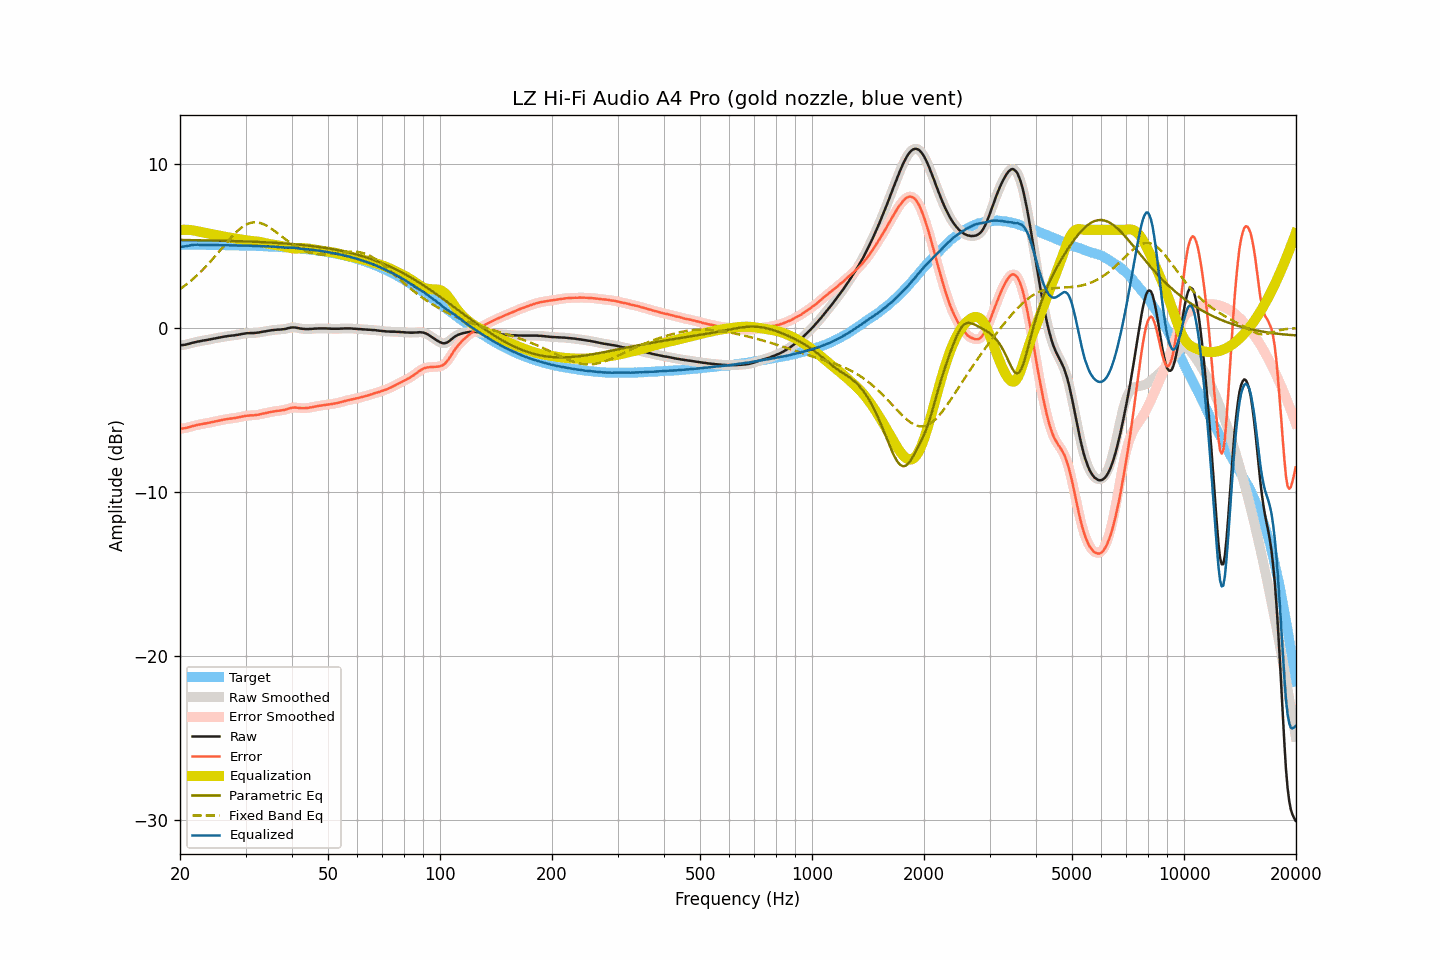

Source data for this figure (header and first rows):
frequency, raw, smoothed, error, error_smoothed, equalization, parametric_eq, fixed_band_eq, equalized_raw, equalized_smoothed, target
20.00, -1.05, -1.05, -6.14, -6.14, 6.00, 5.38, 2.39, 4.95, 4.95, 5.09
20.20, -1.04, -1.04, -6.13, -6.13, 6.00, 5.38, 2.45, 4.96, 4.96, 5.09
20.40, -1.03, -1.03, -6.12, -6.12, 6.01, 5.38, 2.52, 4.98, 4.98, 5.09
20.61, -1.02, -1.01, -6.11, -6.10, 6.01, 5.38, 2.60, 4.99, 4.99, 5.09
20.81, -1.00, -1.00, -6.09, -6.08, 6.00, 5.38, 2.67, 5.01, 5.01, 5.09
21.02, -0.97, -0.97, -6.05, -6.06, 6.00, 5.38, 2.75, 5.03, 5.03, 5.09
21.23, -0.95, -0.94, -6.03, -6.03, 5.99, 5.37, 2.83, 5.05, 5.05, 5.09
21.44, -0.92, -0.92, -6.00, -6.00, 5.98, 5.37, 2.91, 5.07, 5.07, 5.09
21.66, -0.89, -0.89, -5.97, -5.98, 5.97, 5.37, 2.99, 5.08, 5.08, 5.09
21.87, -0.87, -0.86, -5.95, -5.95, 5.95, 5.37, 3.08, 5.09, 5.09, 5.08
22.09, -0.85, -0.84, -5.93, -5.93, 5.93, 5.37, 3.17, 5.09, 5.09, 5.08
22.31, -0.82, -0.82, -5.90, -5.91, 5.91, 5.37, 3.26, 5.10, 5.09, 5.08
22.54, -0.81, -0.80, -5.89, -5.89, 5.89, 5.36, 3.35, 5.08, 5.09, 5.08
22.76, -0.79, -0.78, -5.87, -5.87, 5.87, 5.36, 3.45, 5.08, 5.08, 5.08
22.99, -0.77, -0.77, -5.85, -5.85, 5.85, 5.36, 3.55, 5.08, 5.08, 5.08
23.22, -0.75, -0.75, -5.83, -5.83, 5.83, 5.36, 3.65, 5.08, 5.08, 5.08
23.45, -0.74, -0.73, -5.81, -5.81, 5.81, 5.36, 3.75, 5.07, 5.08, 5.08
23.69, -0.72, -0.72, -5.79, -5.79, 5.79, 5.36, 3.86, 5.07, 5.07, 5.08
23.92, -0.70, -0.70, -5.77, -5.77, 5.77, 5.35, 3.96, 5.07, 5.07, 5.08
24.16, -0.68, -0.68, -5.75, -5.75, 5.75, 5.35, 4.07, 5.07, 5.07, 5.07
24.40, -0.66, -0.66, -5.73, -5.73, 5.73, 5.35, 4.18, 5.07, 5.07, 5.07
24.65, -0.64, -0.64, -5.71, -5.71, 5.71, 5.35, 4.29, 5.07, 5.07, 5.07
24.89, -0.62, -0.62, -5.69, -5.69, 5.69, 5.35, 4.41, 5.07, 5.07, 5.07
25.14, -0.60, -0.60, -5.67, -5.67, 5.67, 5.34, 4.52, 5.07, 5.07, 5.07
25.39, -0.59, -0.58, -5.65, -5.65, 5.65, 5.34, 4.64, 5.06, 5.07, 5.07
25.65, -0.57, -0.57, -5.63, -5.63, 5.63, 5.34, 4.76, 5.06, 5.06, 5.07
25.91, -0.55, -0.55, -5.61, -5.61, 5.61, 5.34, 4.87, 5.06, 5.06, 5.07
26.16, -0.53, -0.53, -5.59, -5.59, 5.59, 5.33, 4.99, 5.07, 5.06, 5.06
26.43, -0.51, -0.51, -5.57, -5.57, 5.57, 5.33, 5.11, 5.07, 5.06, 5.06
26.69, -0.50, -0.49, -5.56, -5.55, 5.56, 5.33, 5.22, 5.06, 5.06, 5.06
26.96, -0.48, -0.48, -5.54, -5.54, 5.54, 5.33, 5.33, 5.06, 5.06, 5.06
27.23, -0.47, -0.47, -5.52, -5.52, 5.53, 5.32, 5.45, 5.06, 5.06, 5.06
27.50, -0.46, -0.46, -5.51, -5.51, 5.51, 5.32, 5.56, 5.05, 5.05, 5.05
27.77, -0.45, -0.45, -5.50, -5.50, 5.50, 5.32, 5.66, 5.05, 5.05, 5.05
28.05, -0.44, -0.43, -5.49, -5.49, 5.48, 5.32, 5.76, 5.04, 5.05, 5.05
28.33, -0.42, -0.42, -5.47, -5.47, 5.47, 5.31, 5.86, 5.05, 5.04, 5.05
28.62, -0.41, -0.40, -5.45, -5.45, 5.45, 5.31, 5.95, 5.04, 5.04, 5.05
28.90, -0.39, -0.39, -5.43, -5.43, 5.43, 5.31, 6.04, 5.04, 5.04, 5.04
29.19, -0.37, -0.37, -5.41, -5.41, 5.41, 5.30, 6.12, 5.04, 5.04, 5.04
29.48, -0.35, -0.35, -5.39, -5.39, 5.39, 5.30, 6.19, 5.04, 5.04, 5.04
29.78, -0.34, -0.33, -5.37, -5.37, 5.37, 5.30, 6.25, 5.04, 5.04, 5.04
30.08, -0.32, -0.32, -5.35, -5.35, 5.36, 5.29, 6.31, 5.04, 5.04, 5.03
30.38, -0.31, -0.31, -5.34, -5.34, 5.35, 5.29, 6.36, 5.04, 5.04, 5.03
30.68, -0.31, -0.30, -5.34, -5.33, 5.34, 5.29, 6.40, 5.03, 5.03, 5.03
30.99, -0.30, -0.30, -5.32, -5.33, 5.33, 5.28, 6.43, 5.03, 5.03, 5.03
31.30, -0.30, -0.30, -5.32, -5.32, 5.32, 5.28, 6.45, 5.02, 5.02, 5.02
31.61, -0.30, -0.29, -5.32, -5.31, 5.31, 5.27, 6.46, 5.01, 5.02, 5.02
31.93, -0.29, -0.29, -5.30, -5.31, 5.30, 5.27, 6.46, 5.01, 5.01, 5.02
32.24, -0.28, -0.28, -5.29, -5.29, 5.29, 5.26, 6.45, 5.01, 5.01, 5.01
32.57, -0.27, -0.26, -5.28, -5.27, 5.27, 5.26, 6.44, 5.00, 5.01, 5.01
32.89, -0.25, -0.25, -5.25, -5.25, 5.25, 5.26, 6.41, 5.01, 5.01, 5.01
33.22, -0.23, -0.23, -5.23, -5.23, 5.23, 5.25, 6.38, 5.01, 5.00, 5.00
33.55, -0.21, -0.21, -5.21, -5.21, 5.21, 5.25, 6.34, 5.00, 5.00, 5.00
33.89, -0.20, -0.19, -5.19, -5.19, 5.19, 5.24, 6.30, 4.99, 5.00, 4.99
34.23, -0.18, -0.18, -5.17, -5.17, 5.17, 5.24, 6.24, 4.99, 4.99, 4.99
34.57, -0.16, -0.16, -5.14, -5.15, 5.15, 5.23, 6.19, 4.99, 4.99, 4.99
34.92, -0.15, -0.14, -5.13, -5.12, 5.13, 5.23, 6.13, 4.98, 4.98, 4.98
35.27, -0.13, -0.13, -5.10, -5.11, 5.11, 5.22, 6.06, 4.98, 4.98, 4.98
35.62, -0.12, -0.12, -5.09, -5.09, 5.09, 5.21, 5.99, 4.97, 4.97, 4.97
35.97, -0.11, -0.11, -5.07, -5.07, 5.08, 5.21, 5.92, 4.97, 4.97, 4.97
... 635 more rows
